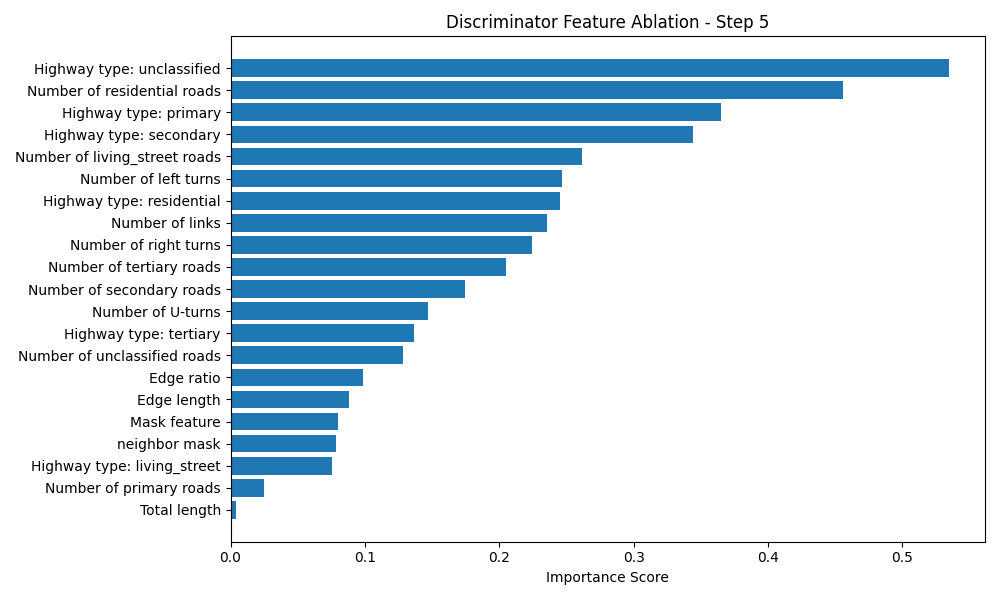

The table this chart was drawn from, first rows:
Feature, Importance Score
Highway type: unclassified, 0.5347
Number of residential roads, 0.4556
Highway type: primary, 0.3653
Highway type: secondary, 0.3443
Number of living_street roads, 0.2617
Number of left turns, 0.2465
Highway type: residential, 0.2451
Number of links, 0.2353
Number of right turns, 0.2241
Number of tertiary roads, 0.2053
Number of secondary roads, 0.1748
Number of U-turns, 0.1468
Highway type: tertiary, 0.1367
Number of unclassified roads, 0.1283
Edge ratio, 0.09887
Edge length, 0.08827
Mask feature, 0.07971
neighbor mask, 0.07852
Highway type: living_street, 0.07548
Number of primary roads, 0.02498
Total length, 0.00431
